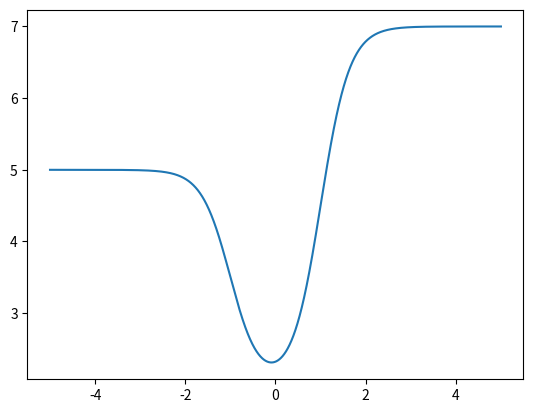

The script that saved this image:
import numpy as np
import matplotlib.pyplot as plt
import math

# GRNN meta-parameters
SIGMA = 0.8

def print_info():
    print("General Regression Neural Network")
    print("Sigma: " + str(SIGMA))

# Initialize empty array of nodes
def initialize_nodes():
    return {"x":np.empty(0), "y": np.empty(0)}

# Appends new node to the existing array of nodes
def add_node(nodes, new_node):
    nodes["x"] = np.append(nodes["x"], new_node[0])
    nodes["y"] = np.append(nodes["y"], new_node[1])
    return nodes

# Add some test nodes
def add_dummy_nodes(nodes):
    nodes = add_node(nodes, [-2, 5])
    nodes = add_node(nodes, [0, 2])
    nodes = add_node(nodes, [2, 7])
    return nodes

# Returns the regression for a sample x
def get_regression_sample(nodes, x):

    upper_sum = 0
    lower_sum = 0

    for i in range(len(nodes["x"])):
        xi = nodes["x"][i]
        yi = nodes["y"][i]

        distance = x - xi
        Di = np.dot(distance, distance)
        ex = math.exp(-Di/(2*SIGMA**2))

        upper_sum += ex*yi
        lower_sum += ex

    return upper_sum / lower_sum


# Returns the regression for array of input variables x
def get_regression_array(nodes, samples):

    N = len(samples)
    y = np.empty(N)

    for i in range(N):
        y[i] = get_regression_sample(nodes, samples[i])

    return y

# Plots the dependence between input and output variables estimated by the GRNN
def plot_regression(nodes):
    xmin = -5
    xmax = 5
    steps = 10000
    x = np.linspace(xmin, xmax, steps)
    y = get_regression_array(nodes, x)
    plt.plot(x, y)
    plt.show()


def main():
    print_info()

    nodes = initialize_nodes()
    nodes = add_dummy_nodes(nodes)
    plot_regression(nodes)

if __name__ == "__main__":
    main()